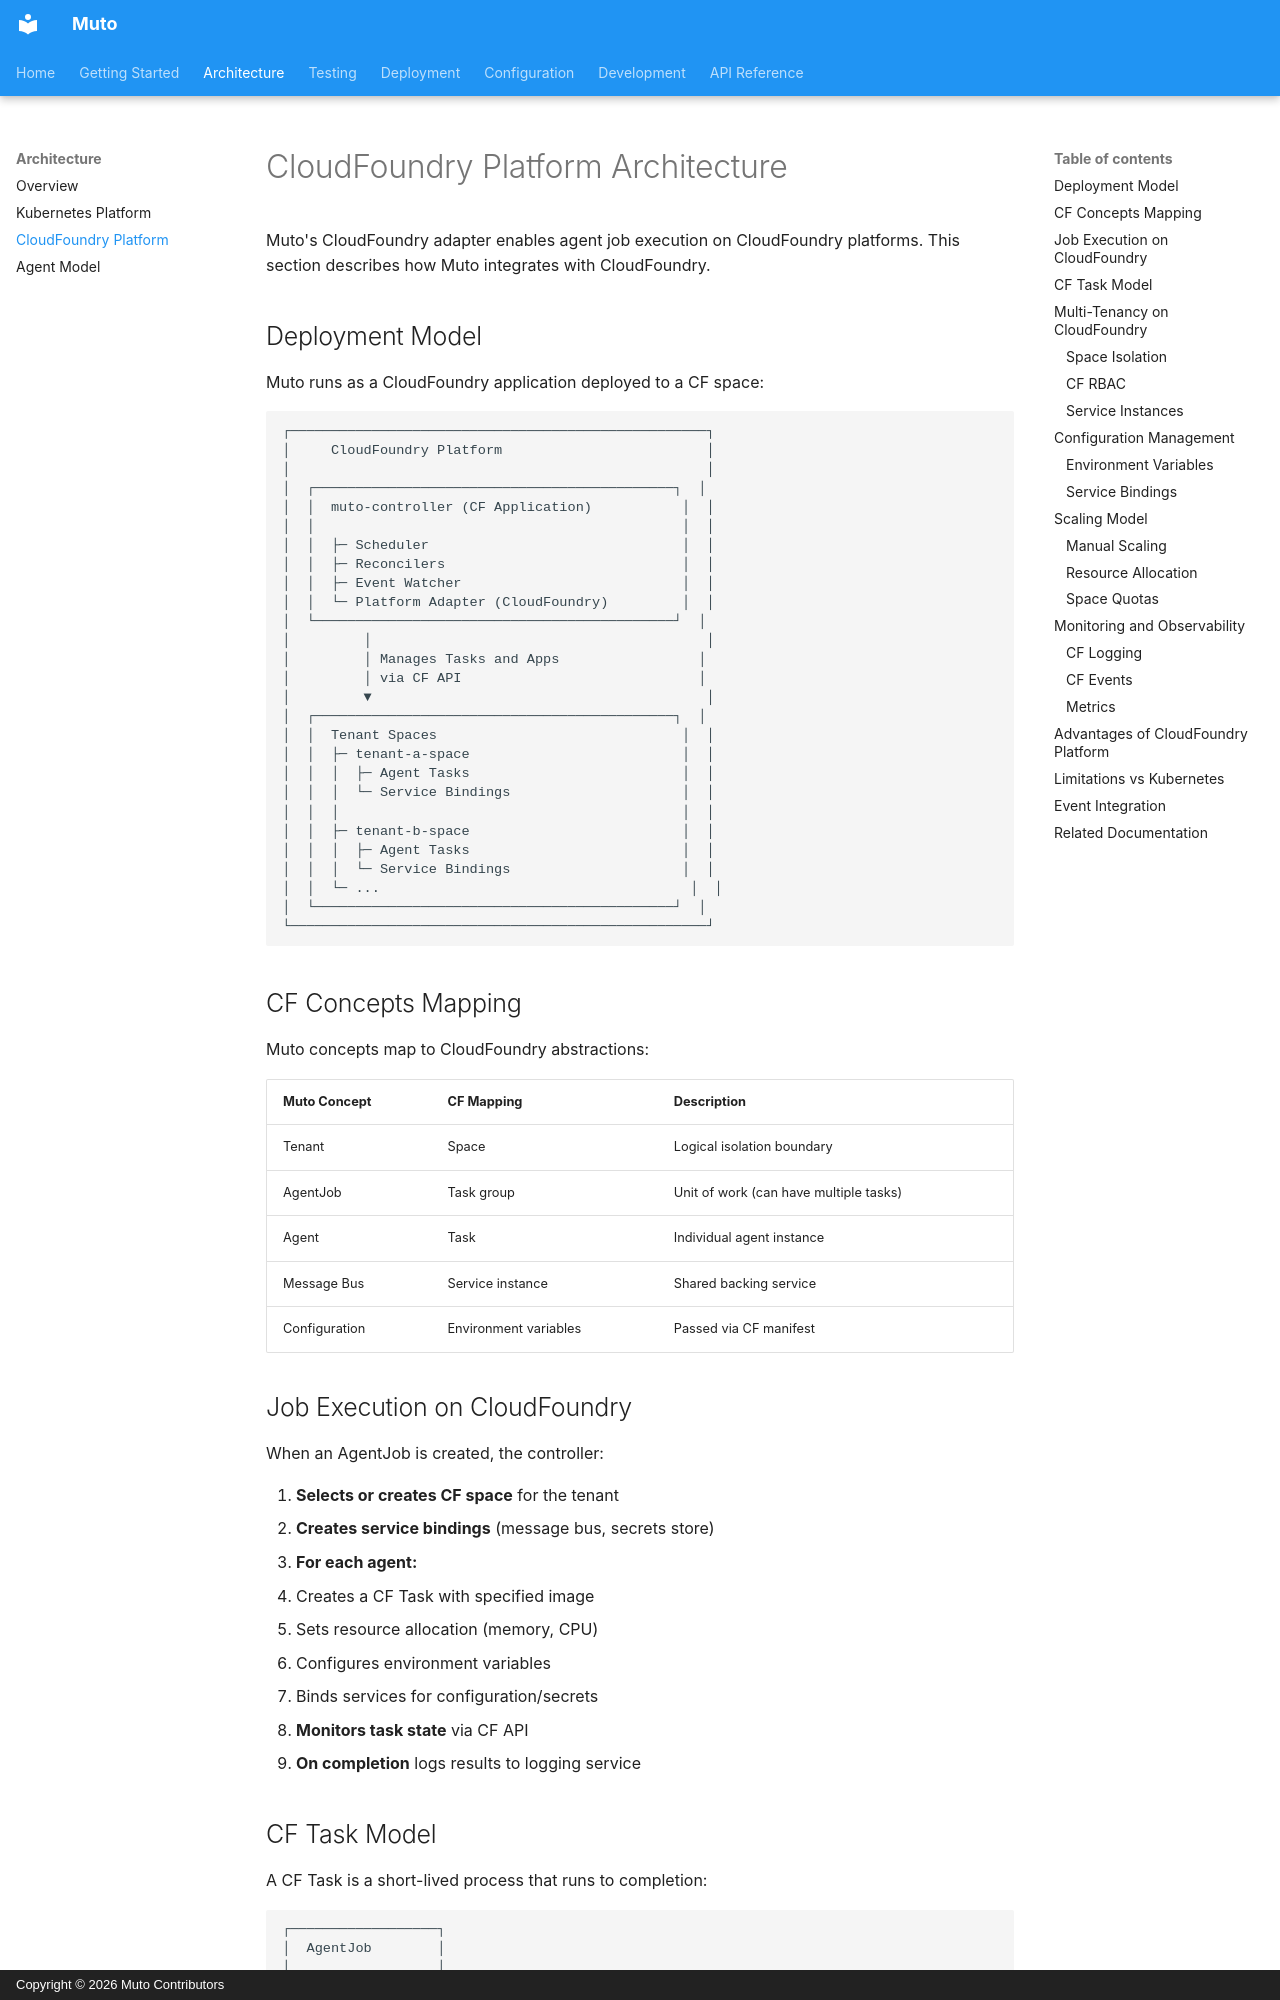

repository: muto-io/muto · page: architecture/cf/index.html · generator: mkdocs · copyright: Copyright © 2026 Muto Contributors

# CloudFoundry Platform Architecture

Muto's CloudFoundry adapter enables agent job execution on CloudFoundry platforms. This section describes how Muto integrates with CloudFoundry.

## Deployment Model

Muto runs as a CloudFoundry application deployed to a CF space:

```
┌───────────────────────────────────────────────────┐
│     CloudFoundry Platform                         │
│                                                   │
│  ┌────────────────────────────────────────────┐  │
│  │  muto-controller (CF Application)           │  │
│  │                                             │  │
│  │  ├─ Scheduler                               │  │
│  │  ├─ Reconcilers                             │  │
│  │  ├─ Event Watcher                           │  │
│  │  └─ Platform Adapter (CloudFoundry)         │  │
│  └────────────────────────────────────────────┘  │
│         │                                         │
│         │ Manages Tasks and Apps                 │
│         │ via CF API                             │
│         ▼                                         │
│  ┌────────────────────────────────────────────┐  │
│  │  Tenant Spaces                              │  │
│  │  ├─ tenant-a-space                          │  │
│  │  │  ├─ Agent Tasks                          │  │
│  │  │  └─ Service Bindings                     │  │
│  │  │                                          │  │
│  │  ├─ tenant-b-space                          │  │
│  │  │  ├─ Agent Tasks                          │  │
│  │  │  └─ Service Bindings                     │  │
│  │  └─ ...                                      │  │
│  └────────────────────────────────────────────┘  │
└───────────────────────────────────────────────────┘
```

## CF Concepts Mapping

Muto concepts map to CloudFoundry abstractions:

| Muto Concept | CF Mapping | Description |
|--------------|-----------|-------------|
| Tenant | Space | Logical isolation boundary |
| AgentJob | Task group | Unit of work (can have multiple tasks) |
| Agent | Task | Individual agent instance |
| Message Bus | Service instance | Shared backing service |
| Configuration | Environment variables | Passed via CF manifest |
